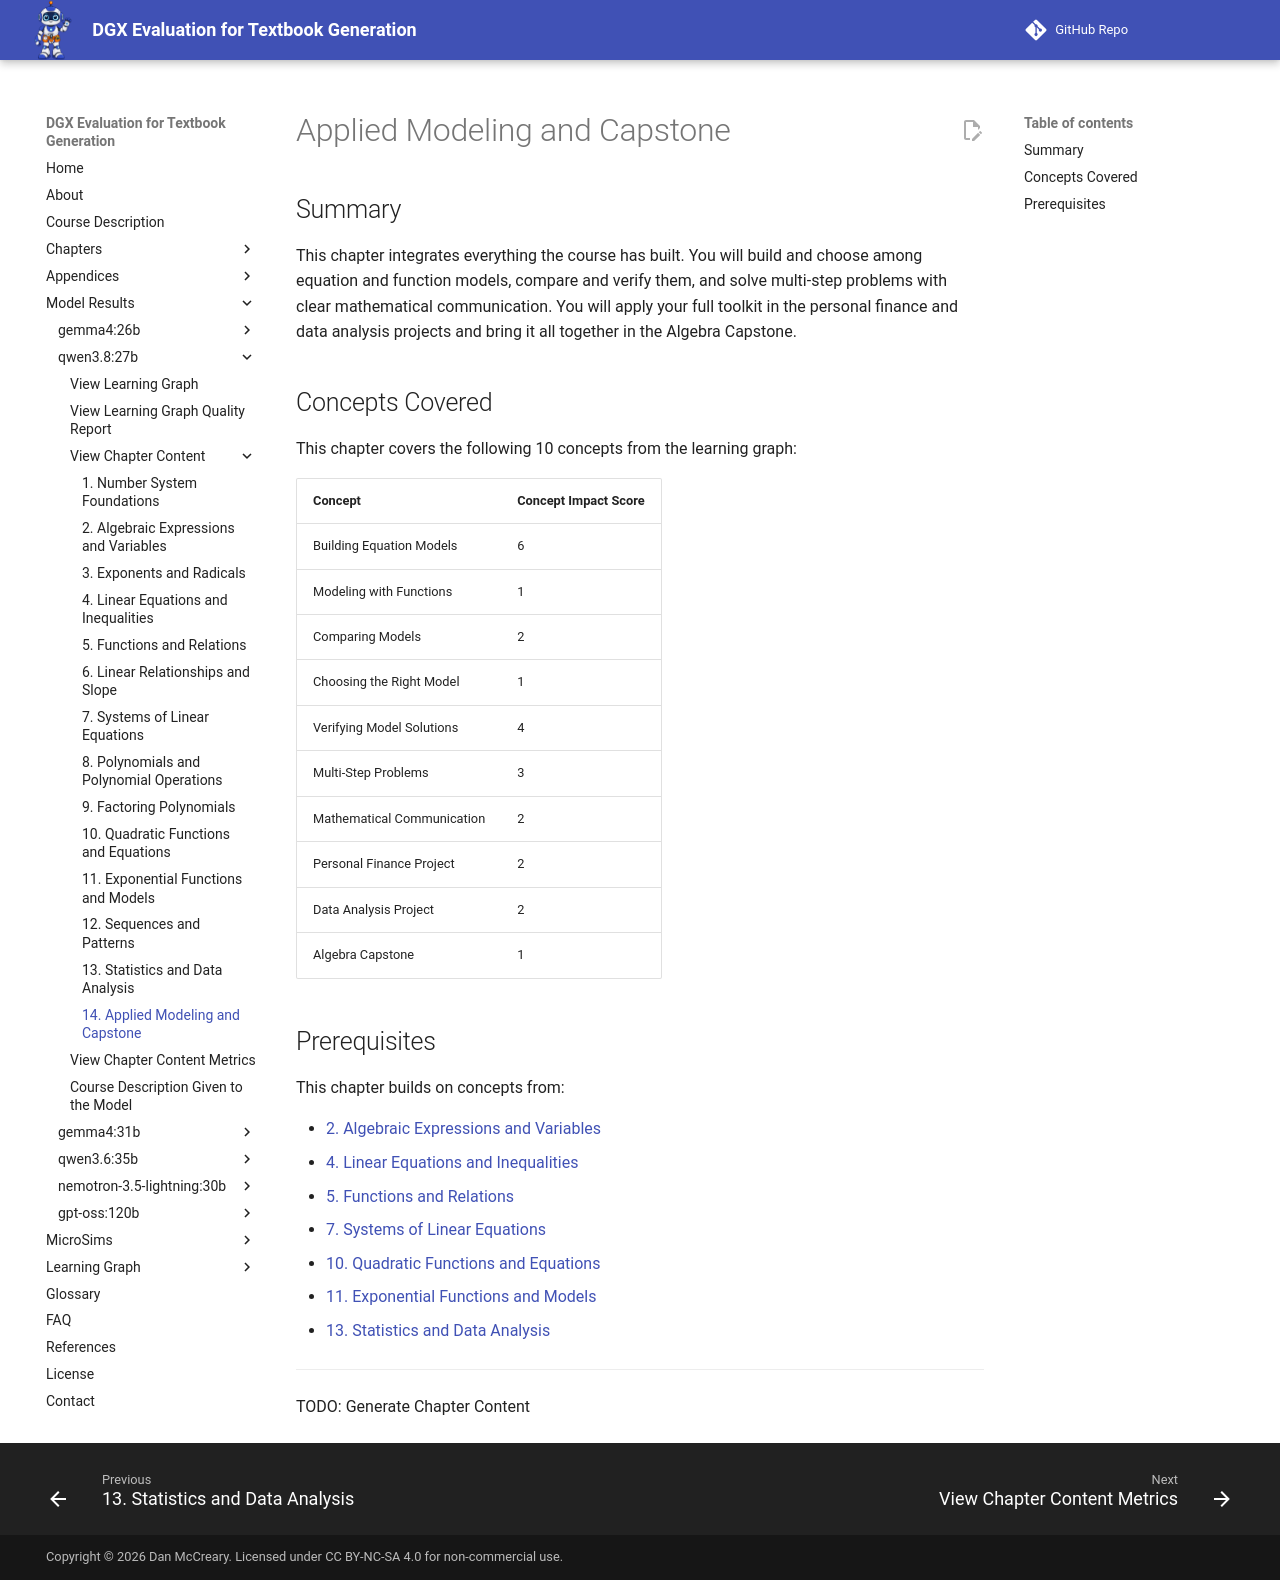

repository: dmccreary/dgx-eval · page: models/qwen3.8-27b/chapters/14-applied-modeling-capstone/index.html · generator: mkdocs

# Applied Modeling and Capstone

## Summary

This chapter integrates everything the course has built. You will build and choose among equation and function models, compare and verify them, and solve multi-step problems with clear mathematical communication. You will apply your full toolkit in the personal finance and data analysis projects and bring it all together in the Algebra Capstone.

## Concepts Covered

This chapter covers the following 10 concepts from the learning graph:

| Concept | Concept Impact Score |
|---------|-----------------------|
| Building Equation Models | 6 |
| Modeling with Functions | 1 |
| Comparing Models | 2 |
| Choosing the Right Model | 1 |
| Verifying Model Solutions | 4 |
| Multi-Step Problems | 3 |
| Mathematical Communication | 2 |
| Personal Finance Project | 2 |
| Data Analysis Project | 2 |
| Algebra Capstone | 1 |

## Prerequisites

This chapter builds on concepts from:

- [2. Algebraic Expressions and Variables](../02-algebraic-expressions/index.md)
- [4. Linear Equations and Inequalities](../04-linear-equations-inequalities/index.md)
- [5. Functions and Relations](../05-functions-relations/index.md)
- [7. Systems of Linear Equations](../07-systems-linear-equations/index.md)
- [10. Quadratic Functions and Equations](../10-quadratic-functions-equations/index.md)
- [11. Exponential Functions and Models](../11-exponential-functions-models/index.md)
- [13. Statistics and Data Analysis](../13-statistics-data-analysis/index.md)

---

TODO: Generate Chapter Content
